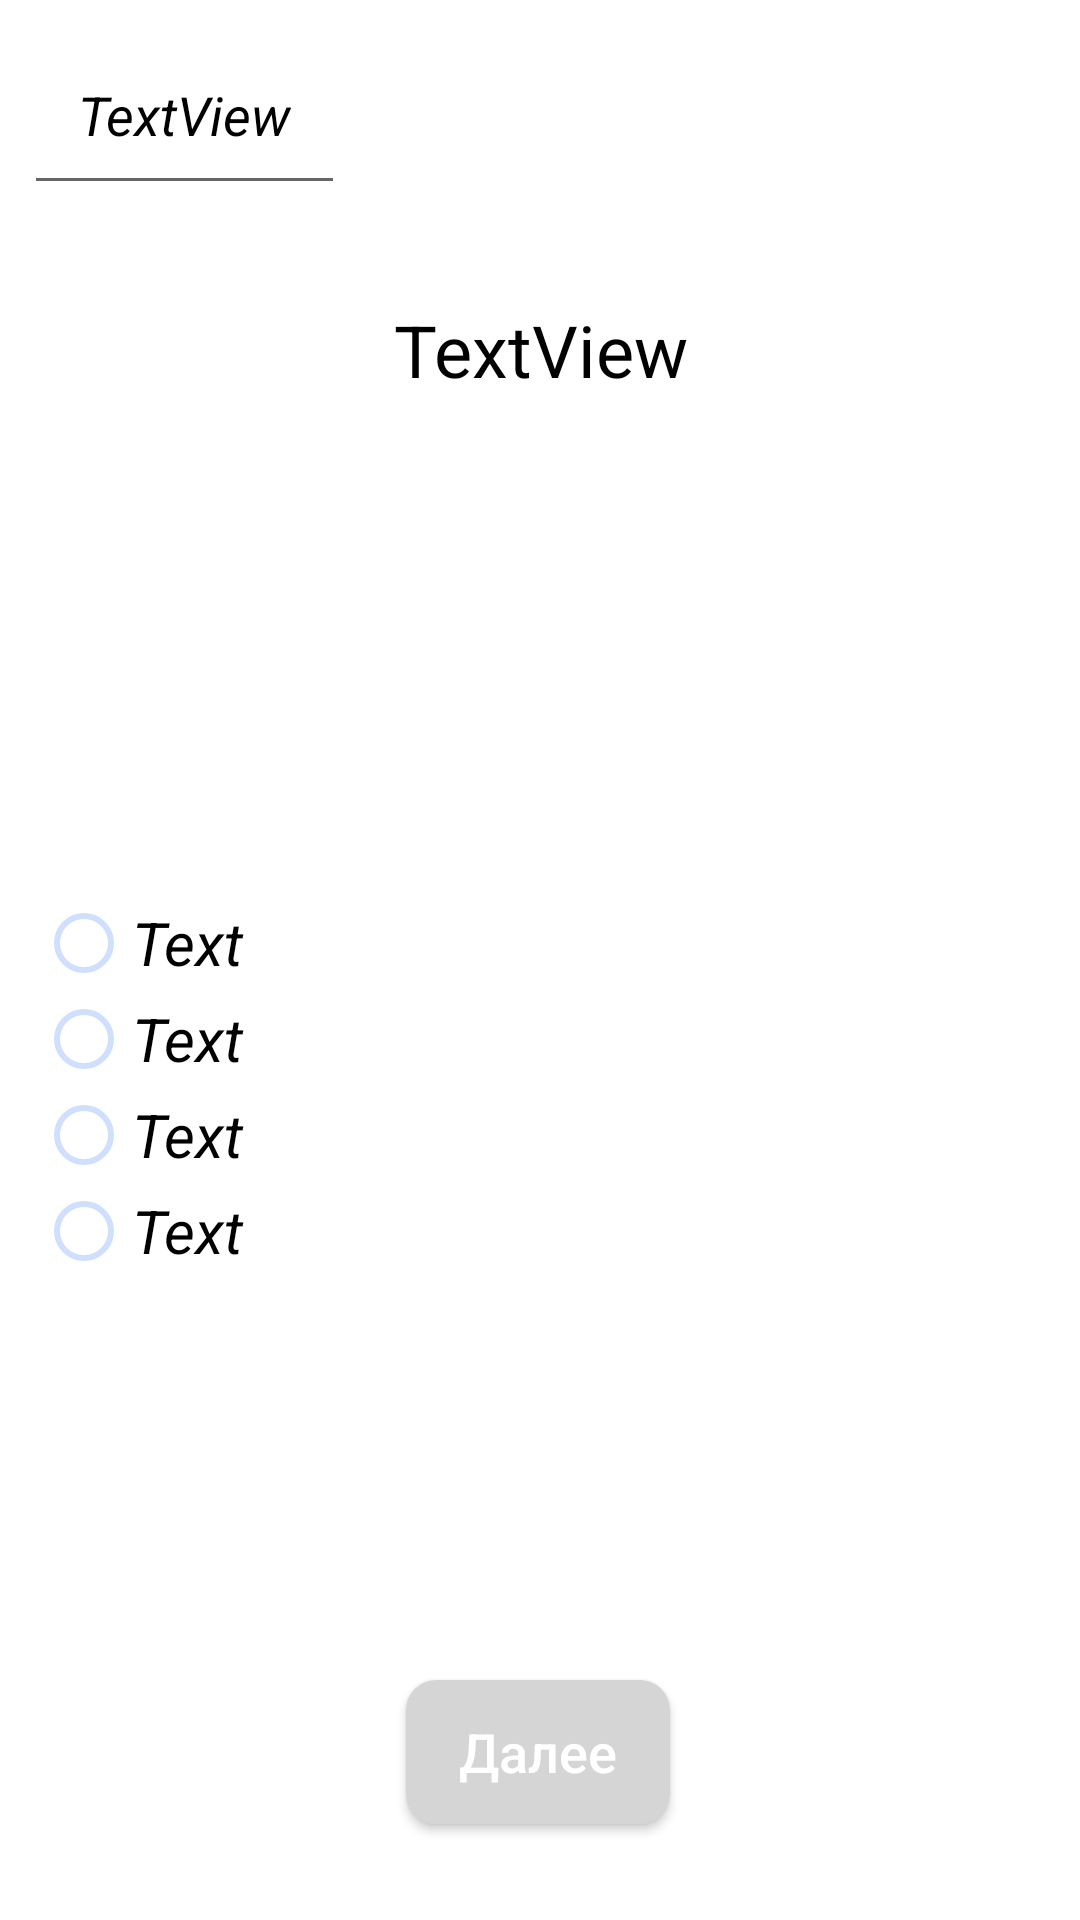

Android layout source for this screen:
<!-- AndroidManifest.xml: application theme AppTheme -->
<!-- res/layout/activity_quiz_tests.xml -->
<?xml version="1.0" encoding="utf-8"?>
<androidx.constraintlayout.widget.ConstraintLayout xmlns:android="http://schemas.android.com/apk/res/android"
    xmlns:app="http://schemas.android.com/apk/res-auto"
    xmlns:tools="http://schemas.android.com/tools"
    android:layout_width="match_parent"
    android:layout_height="match_parent"
    tools:context=".test.QuizTestActivity"
    android:background="@color/colorWrite">

    <TextView
        android:id="@+id/tvScore"
        android:layout_width="wrap_content"
        android:layout_height="wrap_content"
        android:layout_marginStart="8dp"
        android:layout_marginTop="8dp"
        style="@style/Widget.AppCompat.EditText"
        android:gravity="center"
        android:padding="@dimen/padding_tv_answer"
        android:text="TextView"
        android:textStyle="italic"
        android:textColor="@color/colorBlack"
        android:textSize="@dimen/size_tv_answer"
        app:layout_constraintStart_toStartOf="parent"
        app:layout_constraintTop_toTopOf="parent" />

    <TextView
        android:id="@+id/tvQuestion"
        android:layout_width="match_parent"
        android:layout_height="wrap_content"
        android:layout_marginStart="8dp"
        android:layout_marginEnd="8dp"
        android:gravity="center"
        android:padding="@dimen/padding_tv_question"
        android:text="TextView"
        android:textColor="@color/colorBlack"
        android:textSize="@dimen/size_tv_question"
        app:layout_constraintEnd_toEndOf="parent"
        app:layout_constraintStart_toStartOf="parent"
        app:layout_constraintTop_toBottomOf="@+id/tvScore"
        android:textIsSelectable="true" />

    <RadioGroup
        android:id="@+id/rgAllAnswer"
        android:layout_width="match_parent"
        android:layout_height="wrap_content"
        android:orientation="vertical"
        android:theme="@style/MyRadioButton"
        android:layout_margin="12dp"
        app:layout_constraintBottom_toTopOf="@+id/btNext"
        app:layout_constraintEnd_toEndOf="parent"
        app:layout_constraintStart_toStartOf="parent"
        app:layout_constraintTop_toBottomOf="@+id/tvQuestion">

        <RadioButton
            android:id="@+id/rbAnswer1"
            android:layout_width="match_parent"
            android:layout_height="wrap_content"
            android:layout_gravity="start"
            android:textSize="@dimen/size_tv_answer2"
            android:textStyle="italic"
            android:textColor="@color/colorBlack"
            android:text="Text"/>
        <RadioButton
            android:id="@+id/rbAnswer2"
            android:layout_width="match_parent"
            android:layout_height="wrap_content"
            android:layout_gravity="start"
            android:textSize="@dimen/size_tv_answer2"
            android:textStyle="italic"
            android:textColor="@color/colorBlack"
            android:text="Text"/>
        <RadioButton
            android:id="@+id/rbAnswer3"
            android:layout_width="match_parent"
            android:layout_height="wrap_content"
            android:layout_gravity="start"
            android:textSize="@dimen/size_tv_answer2"
            android:textStyle="italic"
            android:textColor="@color/colorBlack"
            android:text="Text"/>
        <RadioButton
            android:id="@+id/rbAnswer4"
            android:layout_width="match_parent"
            android:layout_height="wrap_content"
            android:layout_gravity="start"
            android:textSize="@dimen/size_tv_answer2"
            android:textStyle="italic"
            android:textColor="@color/colorBlack"
            android:text="Text"/>
    </RadioGroup>

    <Button
        android:id="@+id/btNext"
        android:layout_width="wrap_content"
        android:layout_height="wrap_content"
        android:layout_marginBottom="32dp"
        android:text="@string/next"
        android:onClick="onClickNextQuestion"
        android:background="@drawable/rounded"
        android:textAllCaps="false"
        android:textSize="@dimen/text_size_btn"
        android:textColor="#FFFFFF"
        app:layout_constraintBottom_toBottomOf="parent"
        app:layout_constraintEnd_toEndOf="parent"
        app:layout_constraintHorizontal_bias="0.498"
        app:layout_constraintStart_toStartOf="parent" />

</androidx.constraintlayout.widget.ConstraintLayout>
<!-- resources referenced by this layout -->
<resources>
  <color name="colorBlack">#000000</color>
  <color name="colorWrite">#FFFFFF</color>
  <dimen name="padding_tv_answer">18dp</dimen>
  <dimen name="padding_tv_question">32dp</dimen>
  <dimen name="size_tv_answer">18sp</dimen>
  <dimen name="size_tv_answer2">20sp</dimen>
  <dimen name="size_tv_question">24sp</dimen>
  <dimen name="text_size_btn">18sp</dimen>
  <!-- drawable rounded (drawable) -->
  <?xml version="1.0" encoding="utf-8"?>
  <selector xmlns:android="http://schemas.android.com/apk/res/android">
  
      <item>
          <shape>
              <solid android:color="@color/colorTest"/>
              <corners android:radius="10.0dip" />
          </shape>
      </item>
  
  </selector>
  <string name="next">Далее</string>
  <style name="MyRadioButton" parent="Theme.AppCompat.Light">
  
  
          <item name="colorControlNormal">@color/colorStroke</item>
          <item name="colorControlActivated">@color/colorPrimary</item>
      </style>
  <style name="AppTheme" parent="Theme.MaterialComponents.Light.DarkActionBar">
          
          <item name="colorPrimary">@color/colorPrimary</item>
          <item name="colorPrimaryDark">@color/colorPrimaryDark</item>
          <item name="colorAccent">@color/colorAccent</item>
          <item name="overlapAnchor">false</item>
          <item name="android:dropDownVerticalOffset">-4dp</item>
      </style>
  <color name="colorTest">#D5D5D5</color>
  <color name="colorStroke">#d0dffe</color>
  <color name="colorPrimary">#0084D1</color>
  <color name="colorPrimaryDark">#01649E</color>
  <color name="colorAccent">#49CFEF</color>
</resources>
